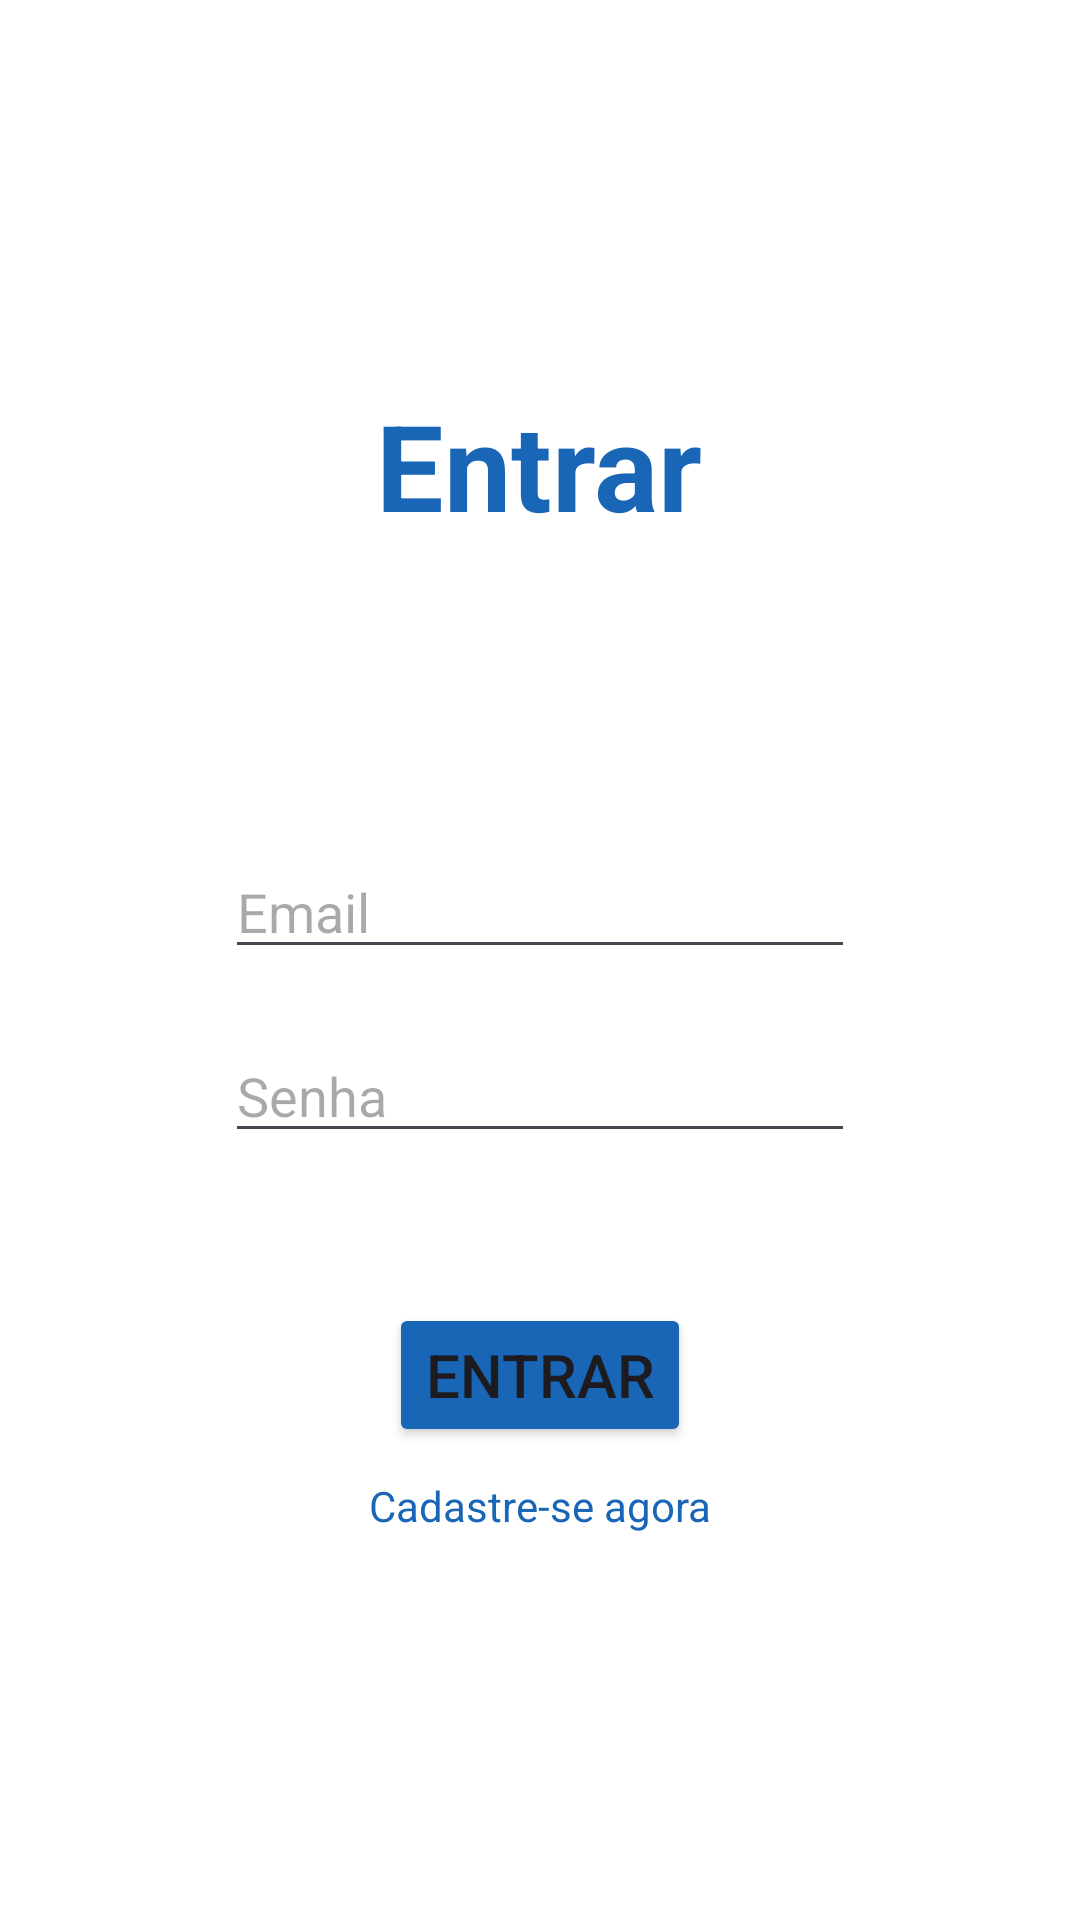

Here is an Android app screen rendered from its layout file. Give the layout XML and the strings, colors and styles it references.
<!-- AndroidManifest.xml: application theme Theme.Albumap -->
<!-- res/layout/activity_main.xml -->
<?xml version="1.0" encoding="utf-8"?>
<LinearLayout xmlns:android="http://schemas.android.com/apk/res/android"
    xmlns:app="http://schemas.android.com/apk/res-auto"
    xmlns:tools="http://schemas.android.com/tools"
    android:orientation="vertical"
    android:gravity="center"
    android:layout_width="match_parent"
    android:layout_height="match_parent"
    tools:context=".activities.MainActivity"
    android:background="@color/white100">

    <TextView
        android:id="@+id/txtEntrar"
        android:layout_width="wrap_content"
        android:layout_height="wrap_content"

        android:text="@string/entrar"
        android:textColor="@color/primary"
        android:textSize="40sp"
        android:textStyle="bold"
        tools:layout_editor_absoluteX="151dp"
        tools:layout_editor_absoluteY="101dp"
        android:layout_marginBottom="100dp"/>

    <EditText
        android:id="@+id/edtEmail"
        android:layout_width="wrap_content"
        android:layout_height="wrap_content"
        android:ems="10"
        android:hint="@string/Email"
        android:inputType="text"
        tools:layout_editor_absoluteX="100dp"
        tools:layout_editor_absoluteY="169dp"
        android:layout_marginBottom="20dp"/>

    <EditText
        android:id="@+id/edtSenha"
        android:layout_width="wrap_content"
        android:layout_height="wrap_content"
        android:ems="10"
        android:hint="@string/Senha"
        android:inputType="textPassword"
        tools:layout_editor_absoluteX="100dp"
        tools:layout_editor_absoluteY="224dp"
        android:layout_marginBottom="50dp"/>

    <Button
        android:id="@+id/btnEntrar"
        android:layout_width="wrap_content"
        android:layout_height="wrap_content"
        android:backgroundTint="@color/primary"
        android:text="@string/entrar"
        android:textColorLink="#951C1C"
        android:textSize="20sp"
        tools:layout_editor_absoluteX="153dp"
        tools:layout_editor_absoluteY="310dp"
        android:layout_marginBottom="10dp"/>

    <TextView
        android:id="@+id/txtCadastrese"
        android:layout_width="wrap_content"
        android:layout_height="wrap_content"
        android:text="@string/cadastrese"
        android:textColor="@color/primary"
        tools:layout_editor_absoluteX="148dp"
        tools:layout_editor_absoluteY="380dp" />

</LinearLayout>
<!-- resources referenced by this layout -->
<resources>
  <color name="primary">#FF1866B5</color>
  <color name="white100">#FFFFFFFF</color>
  <string name="Email">Email</string>
  <string name="Senha">Senha</string>
  <string name="cadastrese">Cadastre-se agora</string>
  <string name="entrar">Entrar</string>
  <style name="Theme.Albumap" parent="Base.Theme.Albumap" />
  <style name="Base.Theme.Albumap" parent="Theme.Material3.DayNight.NoActionBar">
          
          <item name="colorPrimary">@color/primary</item>
          <item name="background">@color/primary</item>
          
      </style>
</resources>
